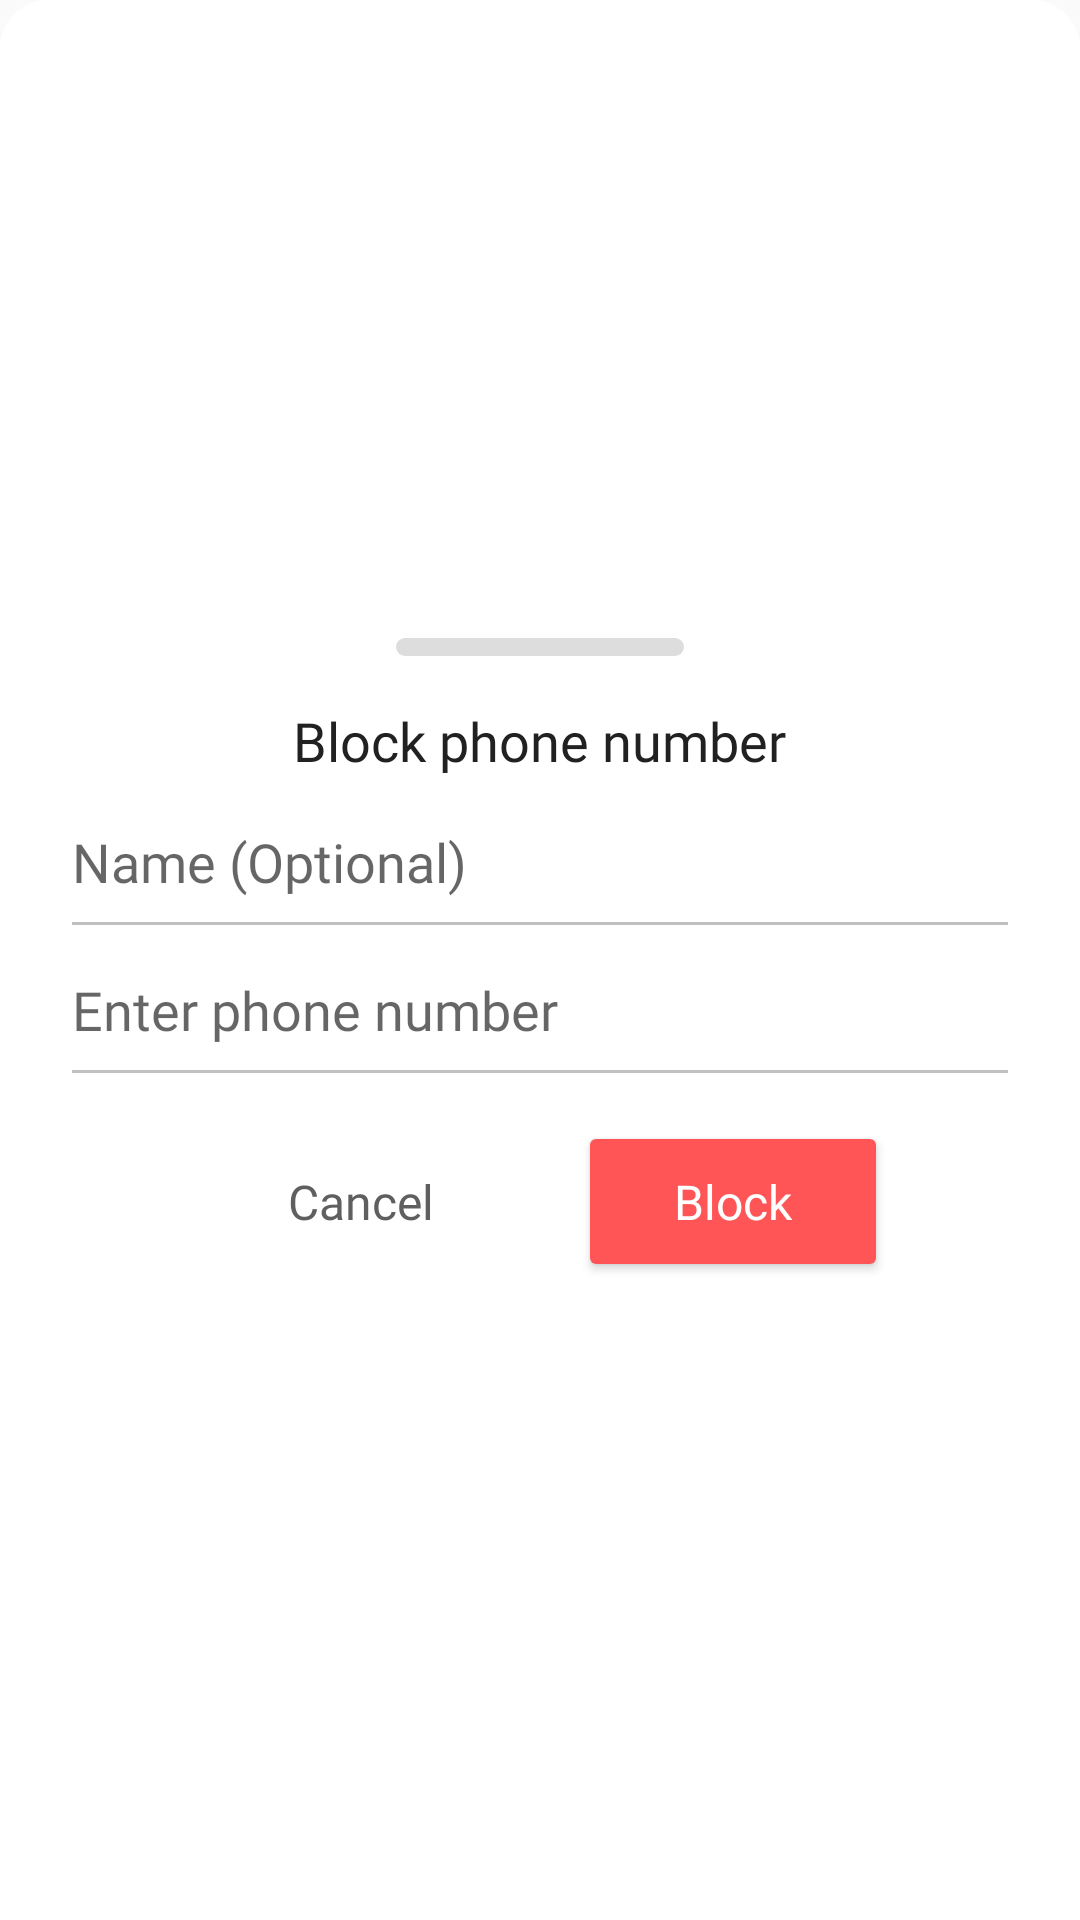

This screen was rendered from an Android layout file. Write that file and the resources it references.
<!-- AndroidManifest.xml: application theme AppTheme -->
<!-- res/layout/dialog_call_blocker_add_to_blacklist.xml -->
<?xml version="1.0" encoding="utf-8"?>
<layout>

    <LinearLayout xmlns:android="http://schemas.android.com/apk/res/android"
                  android:layout_width="match_parent"
                  android:layout_height="wrap_content"
                  android:background="@drawable/background_dialog"
                  android:gravity="center"
                  android:orientation="vertical">

        <View
                android:layout_width="@dimen/width_dialog_indicator"
                android:layout_height="@dimen/height_dialog_indicator"
                android:layout_margin="@dimen/margin_16dp"
                android:background="@drawable/shape_dialog_indicator"/>

        <androidx.appcompat.widget.AppCompatTextView
                android:layout_width="wrap_content"
                android:layout_height="wrap_content"
                android:layout_centerVertical="true"
                android:fontFamily="@font/avenir_bold"
                android:text="@string/dialog_add_to_blacklist_title"
                android:textColor="@color/colorDialogTitle"
                android:textSize="@dimen/text_size_medium"/>


        <androidx.appcompat.widget.AppCompatEditText
                android:id="@+id/editTextName"
                android:layout_width="match_parent"
                android:layout_height="wrap_content"
                android:layout_marginLeft="@dimen/margin_24dp"
                android:layout_marginRight="@dimen/margin_24dp"
                android:background="@null"
                android:fontFamily="@font/avenir_medium"
                android:textSize="@dimen/text_size_medium"
                android:imeOptions="actionNext"
                android:layout_marginTop="@dimen/margin_16dp"
                android:singleLine="true"
                android:hint="@string/dialog_add_to_blacklist_name_hint"/>

        <View android:layout_width="match_parent"
              android:layout_height="1dp"
              android:layout_marginTop="@dimen/margin_8dp"
              android:background="@color/colorTextGrayLightAlpha"
              android:layout_marginLeft="@dimen/margin_24dp"
              android:layout_marginRight="@dimen/margin_24dp"/>


        <androidx.appcompat.widget.AppCompatEditText
                android:id="@+id/editTextPhoneNumber"
                android:layout_width="match_parent"
                android:layout_height="wrap_content"
                android:layout_marginLeft="@dimen/margin_24dp"
                android:layout_marginRight="@dimen/margin_24dp"
                android:layout_marginTop="@dimen/margin_16dp"
                android:inputType="phone"
                android:imeOptions="actionDone"
                android:singleLine="true"
                android:fontFamily="@font/avenir_medium"
                android:textSize="@dimen/text_size_medium"
                android:background="@null"
                android:hint="@string/dialog_add_to_blacklist_phone_hint"/>


        <View android:layout_width="match_parent"
              android:layout_height="1dp"
              android:layout_marginTop="@dimen/margin_8dp"
              android:background="@color/colorTextGrayLightAlpha"
              android:layout_marginLeft="@dimen/margin_24dp"
              android:layout_marginRight="@dimen/margin_24dp"/>


        <LinearLayout
                android:layout_width="match_parent"
                android:layout_height="wrap_content"
                android:gravity="center"
                android:orientation="horizontal"
                android:paddingTop="@dimen/margin_16dp"
                android:paddingBottom="@dimen/margin_16dp">

            <androidx.appcompat.widget.AppCompatTextView
                    android:id="@+id/buttonCancel"
                    android:layout_width="wrap_content"
                    android:layout_height="wrap_content"
                    android:background="@color/colorWhite"
                    android:fontFamily="@font/avenir_regular"
                    android:clickable="true"
                    android:foreground="?attr/selectableItemBackground"
                    android:gravity="center"
                    android:paddingLeft="@dimen/margin_32dp"
                    android:paddingTop="@dimen/margin_16dp"
                    android:paddingRight="@dimen/margin_32dp"
                    android:paddingBottom="@dimen/margin_16dp"
                    android:text="@string/dialog_add_to_blacklist_action_cancel"
                    android:textAllCaps="false"
                    android:textColor="@color/colorTextGray"
                    android:textSize="@dimen/text_size_regular"/>

            <androidx.appcompat.widget.AppCompatButton
                    android:id="@+id/buttonBlock"
                    android:layout_width="wrap_content"
                    android:layout_height="wrap_content"
                    android:layout_marginLeft="@dimen/margin_16dp"
                    android:backgroundTint="@color/color_blocker"
                    android:fontFamily="@font/avenir_bold"
                    android:gravity="center"
                    android:paddingLeft="@dimen/margin_32dp"
                    android:paddingTop="@dimen/margin_16dp"
                    android:paddingRight="@dimen/margin_32dp"
                    android:paddingBottom="@dimen/margin_16dp"
                    android:text="@string/dialog_add_to_blacklist_action_block"
                    android:textAllCaps="false"
                    android:textColor="@color/colorWhite"
                    android:textSize="@dimen/text_size_regular"/>

        </LinearLayout>

    </LinearLayout>

</layout>
<!-- resources referenced by this layout -->
<resources>
  <color name="colorDialogTitle">#212121</color>
  <color name="colorTextGray">#5F5F5F</color>
  <color name="colorTextGrayLightAlpha">#80818181</color>
  <color name="colorWhite">#ffffff</color>
  <color name="color_blocker">#FF5557</color>
  <dimen name="height_dialog_indicator">6dp</dimen>
  <dimen name="margin_16dp">16dp</dimen>
  <dimen name="margin_24dp">24dp</dimen>
  <dimen name="margin_32dp">32dp</dimen>
  <dimen name="margin_8dp">8dp</dimen>
  <dimen name="text_size_medium">18sp</dimen>
  <dimen name="text_size_regular">16sp</dimen>
  <dimen name="width_dialog_indicator">96dp</dimen>
  <!-- drawable background_dialog (drawable) -->
  <?xml version="1.0" encoding="utf-8"?>
  <shape xmlns:android="http://schemas.android.com/apk/res/android" android:shape="rectangle">
  
      <corners android:topLeftRadius="16dp" android:topRightRadius="16dp"/>
      <solid android:color="@color/colorWhite"/>
  
  </shape>
  <!-- drawable shape_dialog_indicator (drawable) -->
  <?xml version="1.0" encoding="utf-8"?>
  <shape xmlns:android="http://schemas.android.com/apk/res/android" android:shape="rectangle">
  
      <solid android:color="@color/colorDialogIndicator"/>
      <corners android:radius="5dp"/>
  
  </shape>
  <string name="dialog_add_to_blacklist_action_block">Block</string>
  <string name="dialog_add_to_blacklist_action_cancel">Cancel</string>
  <string name="dialog_add_to_blacklist_name_hint">Name (Optional)</string>
  <string name="dialog_add_to_blacklist_phone_hint">Enter phone number</string>
  <string name="dialog_add_to_blacklist_title">Block phone number</string>
  <style name="AppTheme" parent="Theme.AppCompat.Light.NoActionBar">
          <item name="colorPrimary">@color/colorPrimary</item>
          <item name="colorPrimaryDark">@color/colorPrimaryDark</item>
          <item name="colorAccent">@color/colorAccent</item>
          <item name="android:windowAnimationStyle">@null</item>
          <item name="bottomSheetDialogTheme">@style/BaseBottomSheetDialogTheme</item>
      </style>
  <color name="colorDialogIndicator">#dddddd</color>
  <color name="colorPrimary">#45BA82</color>
  <color name="colorPrimaryDark">#2E9666</color>
  <color name="colorAccent">#45BA82</color>
  <style name="BaseBottomSheetDialogTheme" parent="Theme.Design.Light.BottomSheetDialog">
          <item name="bottomSheetStyle">@style/BaseBottomSheetDialogModal</item>
      </style>
  <style name="BaseBottomSheetDialogModal" parent="Widget.Design.BottomSheet.Modal">
          <item name="android:background">@android:color/transparent</item>
      </style>
</resources>
